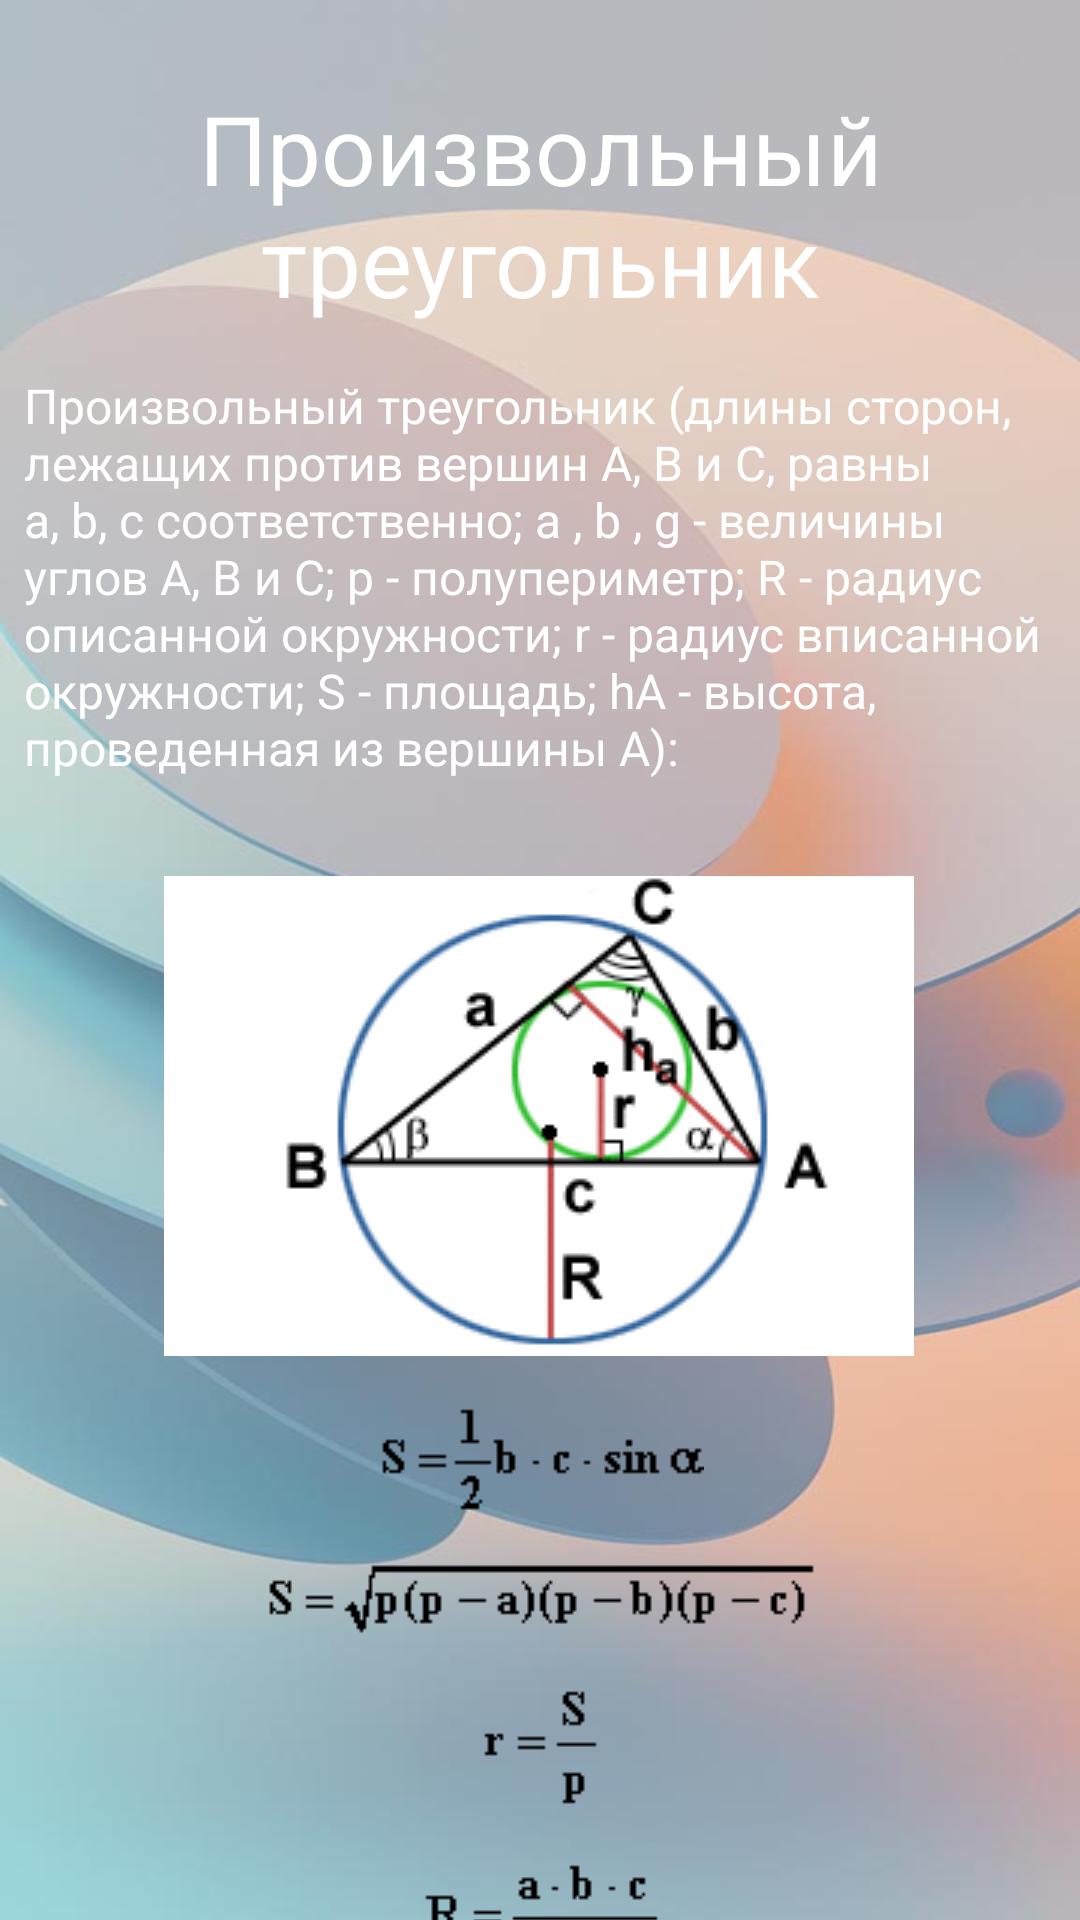

Produce the Android XML layout that renders to this screen, including the resource entries it uses.
<!-- AndroidManifest.xml: application theme Theme.VolumeAreaApp -->
<!-- res/layout/activity_f1.xml -->
<?xml version="1.0" encoding="utf-8"?>
<androidx.constraintlayout.widget.ConstraintLayout xmlns:android="http://schemas.android.com/apk/res/android"
    xmlns:app="http://schemas.android.com/apk/res-auto"
    xmlns:tools="http://schemas.android.com/tools"
    android:id="@+id/main"
    android:layout_width="match_parent"
    android:layout_height="match_parent"
    android:background="@drawable/back2"
    android:scrollbars="vertical"
    tools:context=".F1">

    <TextView
        android:id="@+id/f1TitleTextView"
        android:layout_width="0dp"
        android:layout_height="wrap_content"
        android:layout_marginTop="28dp"
        android:gravity="center"
        android:text="@string/arbitrary_triangle"
        android:textColor="@color/white"
        android:textSize="32sp"
        app:layout_constraintEnd_toEndOf="parent"
        app:layout_constraintHorizontal_bias="0.0"
        app:layout_constraintStart_toStartOf="parent"
        app:layout_constraintTop_toTopOf="parent" />

    <TextView
        android:id="@+id/f1_textView"
        android:layout_width="0dp"
        android:layout_height="wrap_content"
        android:layout_marginTop="8dp"
        android:padding="8dp"
        android:text="Произвольный треугольник (длины сторон, лежащих против вершин A, B и C, равны a, b, c соответственно; a , b , g - величины углов A, B и C; p - полупериметр; R - радиус описанной окружности; r - радиус вписанной окружности; S - площадь; hA - высота, проведенная из вершины A):"
        android:textColor="@color/white"
        android:textSize="16sp"
        app:layout_constraintEnd_toEndOf="parent"
        app:layout_constraintHorizontal_bias="0.0"
        app:layout_constraintStart_toStartOf="parent"
        app:layout_constraintTop_toBottomOf="@+id/f1TitleTextView" />

    <ImageView
        android:id="@+id/imageView2"
        android:layout_width="wrap_content"
        android:layout_height="wrap_content"
        android:layout_marginTop="24dp"
        android:src="@drawable/f1"
        app:layout_constraintEnd_toEndOf="parent"
        app:layout_constraintHorizontal_bias="0.496"
        app:layout_constraintStart_toStartOf="parent"
        app:layout_constraintTop_toBottomOf="@+id/f1_textView" />

    <ImageView
        android:id="@+id/imageView3"
        android:layout_width="wrap_content"
        android:layout_height="wrap_content"
        android:layout_marginTop="12dp"
        android:src="@drawable/f1_2"
        app:layout_constraintEnd_toEndOf="parent"
        app:layout_constraintHorizontal_bias="0.498"
        app:layout_constraintStart_toStartOf="parent"
        app:layout_constraintTop_toBottomOf="@+id/imageView2" />

    <ImageView
        android:id="@+id/imageView4"
        android:layout_width="wrap_content"
        android:layout_height="wrap_content"
        android:layout_marginTop="12dp"
        android:src="@drawable/f1_3"
        app:layout_constraintEnd_toEndOf="parent"
        app:layout_constraintStart_toStartOf="parent"
        app:layout_constraintTop_toBottomOf="@+id/imageView3" />

    <ImageView
        android:id="@+id/imageView5"
        android:layout_width="wrap_content"
        android:layout_height="wrap_content"
        android:layout_marginTop="12dp"
        android:src="@drawable/f1_4"
        app:layout_constraintEnd_toEndOf="parent"
        app:layout_constraintStart_toStartOf="parent"
        app:layout_constraintTop_toBottomOf="@+id/imageView4" />

    <ImageView
        android:id="@+id/imageView6"
        android:layout_width="wrap_content"
        android:layout_height="wrap_content"
        android:layout_marginTop="12dp"
        android:src="@drawable/f1_5"
        app:layout_constraintEnd_toEndOf="parent"
        app:layout_constraintStart_toStartOf="parent"
        app:layout_constraintTop_toBottomOf="@+id/imageView5" />

    <ImageView
        android:id="@+id/imageView7"
        android:layout_width="wrap_content"
        android:layout_height="wrap_content"
        android:layout_marginTop="12dp"
        android:src="@drawable/f1_6"
        app:layout_constraintEnd_toEndOf="parent"
        app:layout_constraintStart_toStartOf="parent"
        app:layout_constraintTop_toBottomOf="@+id/imageView6" />


</androidx.constraintlayout.widget.ConstraintLayout>
<!-- resources referenced by this layout -->
<resources>
  <!-- drawable back2: jpg bitmap (drawable, 28486 bytes) -->
  <!-- drawable f1: gif bitmap (drawable, 6192 bytes) -->
  <!-- drawable f1_2: gif bitmap (drawable, 1087 bytes) -->
  <!-- drawable f1_3: gif bitmap (drawable, 1212 bytes) -->
  <!-- drawable f1_4: gif bitmap (drawable, 949 bytes) -->
  <!-- drawable f1_5: gif bitmap (drawable, 1039 bytes) -->
  <!-- drawable f1_6: gif bitmap (drawable, 1242 bytes) -->
  <string name="arbitrary_triangle">Произвольный\nтреугольник</string>
  <style name="Theme.VolumeAreaApp" parent="Base.Theme.VolumeAreaApp" />
  <style name="Base.Theme.VolumeAreaApp" parent="Theme.Material3.DayNight">
          
          
      </style>
  <!-- not gathered from this repository: default colours our renderer supplied (Android Studio template values) -->
  <color name="white">#FFFFFFFF</color>
</resources>
